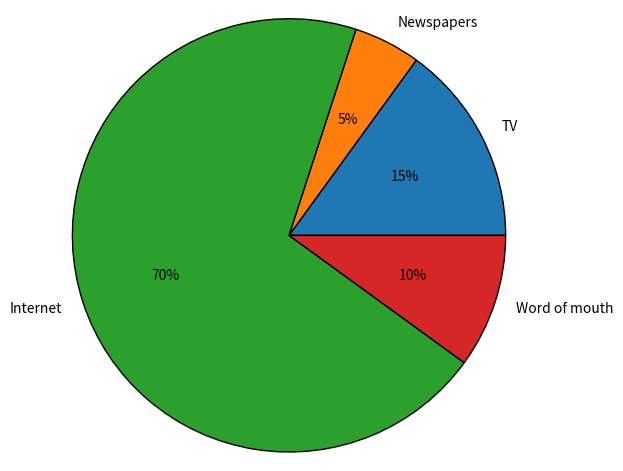

Reproduce this figure in Python.
from matplotlib import pyplot as plt

mostNews = [15, 5, 70, 10]
source_labels = ['TV', 'Newspapers', 'Internet', 'Word of mouth']

# make the pie chart
plt.figure(figsize=(6.3, 6.3))
plt.pie(mostNews, labels=source_labels, autopct='%.0f%%', radius=1.2, wedgeprops={'edgecolor': 'k'})

plt.tight_layout()
plt.savefig('vis_pie.png')
